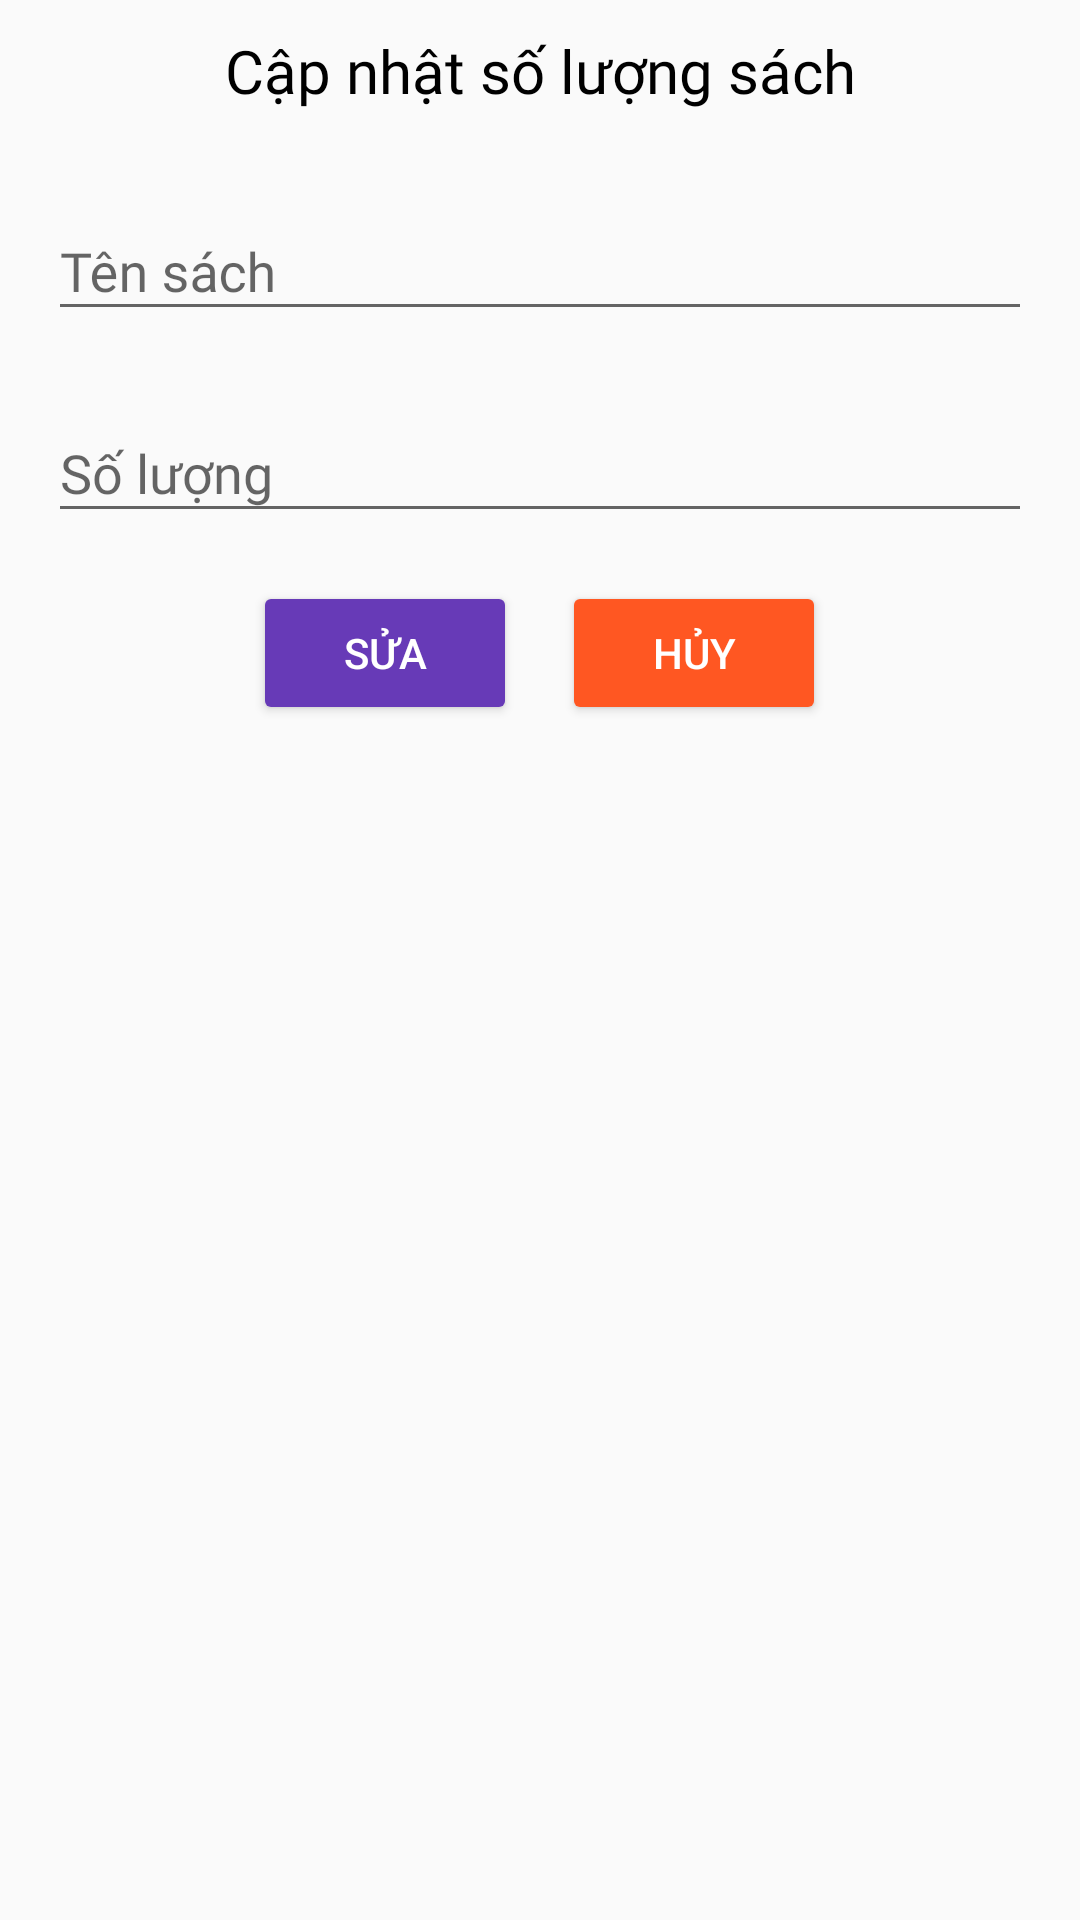

Android layout source for this screen:
<!-- AndroidManifest.xml: application theme Theme.Ass_Demo -->
<!-- res/layout/layout_dialog_sltrangsach.xml -->
<?xml version="1.0" encoding="utf-8"?>
<LinearLayout xmlns:android="http://schemas.android.com/apk/res/android"
    android:orientation="vertical"
    android:layout_width="350dp"
    android:layout_height="350dp">

    <TextView
        android:layout_marginTop="10dp"
        android:layout_width="match_parent"
        android:layout_height="wrap_content"
        android:text="Cập nhật số lượng sách"
        android:gravity="center"
        android:textColor="@color/black"
        android:textSize="20dp"
        android:fontFamily="@font/mali"/>


    <LinearLayout
        android:layout_margin="16dp"
        android:layout_width="match_parent"
        android:layout_height="wrap_content"
        android:orientation="vertical">
        <com.google.android.material.textfield.TextInputLayout
            android:id="@+id/textInputLayout2"
            android:layout_width="match_parent"
            android:layout_height="wrap_content"
            android:layout_marginTop="5dp"
            >

            <com.google.android.material.textfield.TextInputEditText
                android:id="@+id/edSLtensach"
                android:focusable="false"
                android:fontFamily="@font/mali"
                android:layout_width="match_parent"
                android:layout_height="wrap_content"
                android:textColor="@color/black"
                android:hint="Tên sách" />
        </com.google.android.material.textfield.TextInputLayout>

        <com.google.android.material.textfield.TextInputLayout
            android:id="@+id/textInputLayout31"
            android:layout_width="match_parent"
            android:layout_height="wrap_content"
            android:layout_marginTop="15dp"
            >

            <com.google.android.material.textfield.TextInputEditText
                android:id="@+id/edsoluongSua"
                android:inputType="number"
                android:layout_width="match_parent"
                android:layout_height="wrap_content"
                android:fontFamily="@font/mali"
                android:hint="Số lượng" />
        </com.google.android.material.textfield.TextInputLayout>

    </LinearLayout>

    <LinearLayout
        android:layout_gravity="center"
        android:layout_width="wrap_content"
        android:layout_height="wrap_content"
        android:orientation="horizontal">
        <Button
            android:layout_marginRight="15dp"
            android:id="@+id/btnSl"
            android:layout_width="wrap_content"
            android:layout_height="wrap_content"
            android:backgroundTint="#673AB7"
            android:text="Sửa"
            android:textColor="@color/white"/>

        <Button
            android:id="@+id/btnhuysl"
            android:layout_width="wrap_content"
            android:layout_height="wrap_content"
            android:text="Hủy"
            android:backgroundTint="#FF5722"
            android:textColor="@color/white"/>
    </LinearLayout>

</LinearLayout>
<!-- resources referenced by this layout -->
<resources>
  <style name="Theme.Ass_Demo" parent="Theme.Design.Light.NoActionBar">
          
          <item name="colorPrimary">@color/purple_500</item>
          <item name="colorPrimaryVariant">@color/purple_700</item>
          <item name="colorOnPrimary">@color/white</item>
          
          <item name="colorSecondary">@color/teal_200</item>
          <item name="colorSecondaryVariant">@color/teal_700</item>
          <item name="colorOnSecondary">@color/black</item>
          
          <item name="android:statusBarColor">?attr/colorPrimaryVariant</item>
          
      </style>
  <!-- not gathered from this repository: default colours our renderer supplied (Android Studio template values) -->
  <color name="purple_500">#FF6200EE</color>
  <color name="purple_700">#FF3700B3</color>
  <color name="teal_200">#FF03DAC5</color>
  <color name="teal_700">#FF018786</color>
  <color name="black">#FF000000</color>
  <color name="white">#FFFFFFFF</color>
</resources>
